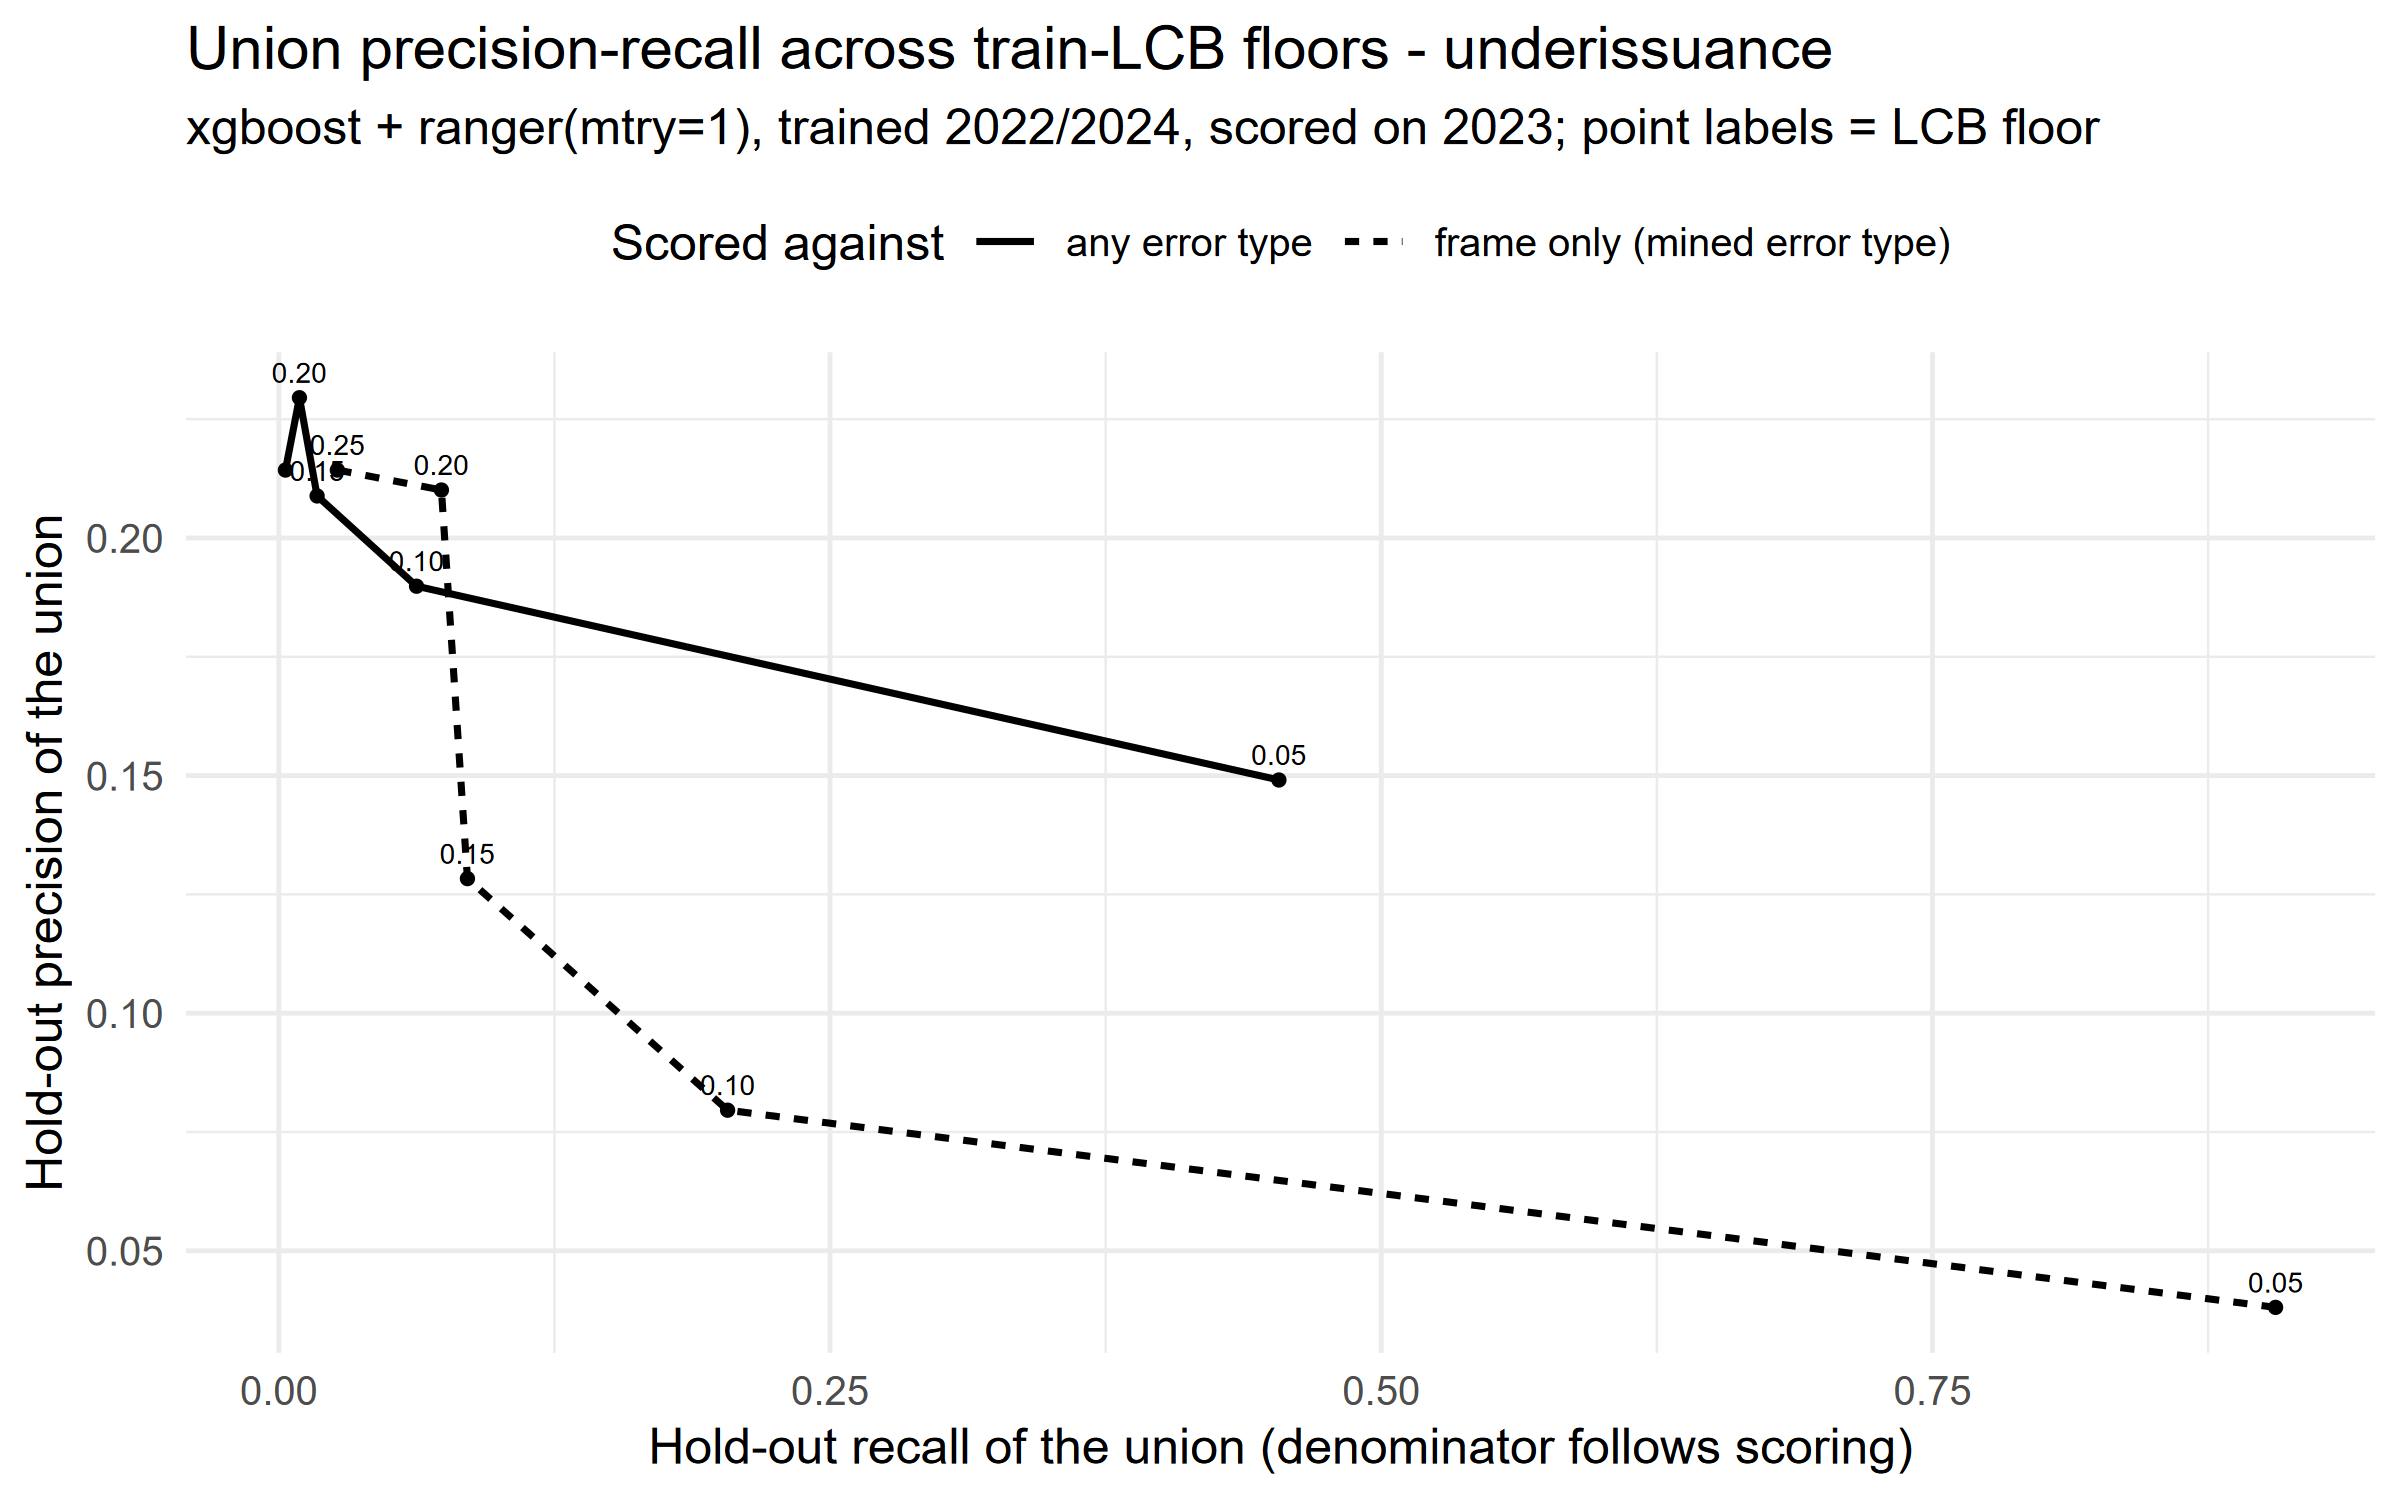

The file beside this chart, header and first rows:
threshold, n_rules, n_flagged, workload, precision, recall, dollar_recall, scoring, x
0.05, 1321, 8059, 0.2442, 0.03809, 0.9056, 0.9214, frame only (mined error type), 0.9056
0.1, 130, 867, 0.02627, 0.07958, 0.2035, 0.2091, frame only (mined error type), 0.2035
0.15, 39, 226, 0.006848, 0.1283, 0.08555, 0.09297, frame only (mined error type), 0.08555
0.2, 12, 119, 0.003606, 0.2101, 0.07375, 0.0827, frame only (mined error type), 0.07375
0.25, 3, 42, 0.001273, 0.2143, 0.02655, 0.03795, frame only (mined error type), 0.02655
0.05, 1321, 9110, 0.2555, 0.1491, 0.4536, 0.4818, any error type, 0.4536
0.1, 130, 985, 0.02762, 0.1898, 0.06246, 0.07172, any error type, 0.06246
0.15, 39, 249, 0.006983, 0.2088, 0.01737, 0.0167, any error type, 0.01737
0.2, 12, 122, 0.003421, 0.2295, 0.009352, 0.009793, any error type, 0.009352
0.25, 3, 42, 0.001178, 0.2143, 0.003006, 0.004039, any error type, 0.003006
